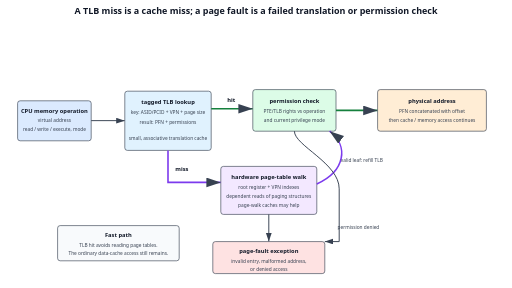
t = 0.00 s
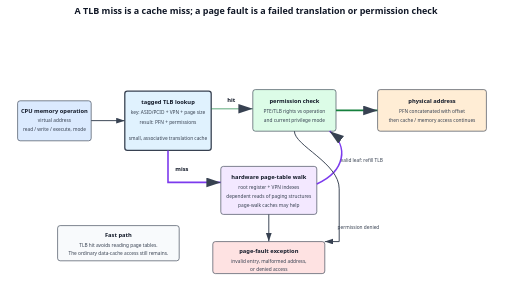
t = 1.50 s
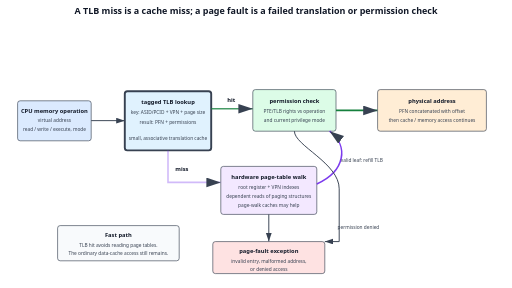
t = 3.00 s
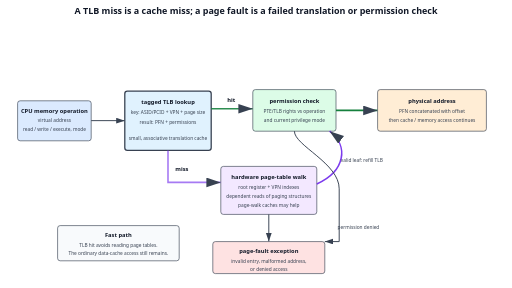
t = 4.50 s
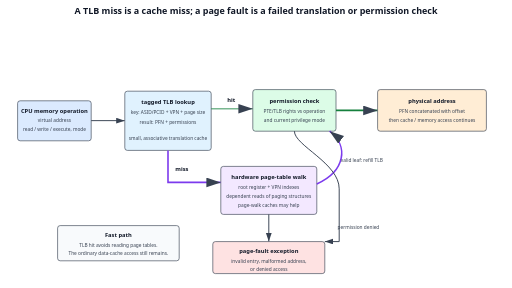
t = 6.00 s
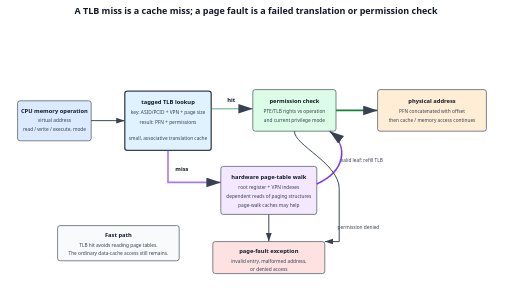
t = 7.50 s

The animated SVG that drew these frames (rendered in a browser with its animation timeline set to each time). Animation: 3 SMIL elements (animate=3); one cycle of 9.00 s, repeats indefinitely.

<svg xmlns="http://www.w3.org/2000/svg" width="1600" height="900" viewBox="0 0 1600 900" role="img" aria-labelledby="title desc">
  <title id="title">MMU address translation through TLB hit or page-table walk</title>
  <desc id="desc">A CPU sends a virtual address and access type to the MMU. A tagged TLB hit proceeds through permission checking to a physical address. A miss invokes the page-table walker, which may refill the TLB or raise a page fault. Animated highlights show the fast and slow paths.</desc>
  <defs><marker id="arrow" markerWidth="10" markerHeight="10" refX="9" refY="3" orient="auto"><path d="M0,0 L0,6 L9,3z" fill="#374151"/></marker><style>.h{font:700 28px system-ui,sans-serif;fill:#111827}.t{font:600 18px system-ui,sans-serif;fill:#111827}.s{font:15px system-ui,sans-serif;fill:#374151}.box{stroke:#374151;stroke-width:2}.line{fill:none;stroke:#374151;stroke-width:3;marker-end:url(#arrow)}.fast{fill:none;stroke:#15803d;stroke-width:5;marker-end:url(#arrow)}.slow{fill:none;stroke:#7c3aed;stroke-width:5;marker-end:url(#arrow)}</style></defs>
  <rect width="1600" height="900" fill="#ffffff"/>
  <text x="800" y="44" text-anchor="middle" class="h">A TLB miss is a cache miss; a page fault is a failed translation or permission check</text>
  <rect x="55" y="315" width="230" height="125" rx="8" fill="#dbeafe" class="box"/><text x="170" y="352" text-anchor="middle" class="t">CPU memory operation</text><text x="170" y="382" text-anchor="middle" class="s">virtual address</text><text x="170" y="408" text-anchor="middle" class="s">read / write / execute, mode</text>
  <path d="M285 377 H390" class="line"/>
  <rect x="390" y="285" width="270" height="185" rx="8" fill="#e0f2fe" class="box"><animate attributeName="stroke-width" values="2;6;2" dur="6s" repeatCount="indefinite"/></rect>
  <text x="525" y="325" text-anchor="middle" class="t">tagged TLB lookup</text><text x="525" y="355" text-anchor="middle" class="s">key: ASID/PCID + VPN + page size</text><text x="525" y="388" text-anchor="middle" class="s">result: PFN + permissions</text><text x="525" y="438" text-anchor="middle" class="s">small, associative translation cache</text>

  <path d="M660 340 H790" class="fast"><animate attributeName="stroke-opacity" values="0.35;1;0.35" dur="6s" begin="1s" repeatCount="indefinite"/></path><text x="710" y="320" class="t" fill="#15803d">hit</text>
  <rect x="790" y="280" width="260" height="130" rx="8" fill="#dcfce7" class="box"/><text x="920" y="321" text-anchor="middle" class="t">permission check</text><text x="920" y="352" text-anchor="middle" class="s">PTE/TLB rights vs operation</text><text x="920" y="380" text-anchor="middle" class="s">and current privilege mode</text>
  <path d="M1050 345 H1180" class="fast"/>
  <rect x="1180" y="280" width="340" height="130" rx="8" fill="#ffedd5" class="box"/><text x="1350" y="321" text-anchor="middle" class="t">physical address</text><text x="1350" y="352" text-anchor="middle" class="s">PFN concatenated with offset</text><text x="1350" y="380" text-anchor="middle" class="s">then cache / memory access continues</text>

  <path d="M525 470 V570 H690" class="slow"><animate attributeName="stroke-opacity" values="0.35;1;0.35" dur="6s" begin="3s" repeatCount="indefinite"/></path><text x="548" y="535" class="t" fill="#7c3aed">miss</text>
  <rect x="690" y="520" width="300" height="150" rx="8" fill="#f3e8ff" class="box"/><text x="840" y="560" text-anchor="middle" class="t">hardware page-table walk</text><text x="840" y="592" text-anchor="middle" class="s">root register + VPN indexes</text><text x="840" y="620" text-anchor="middle" class="s">dependent reads of paging structures</text><text x="840" y="647" text-anchor="middle" class="s">page-walk caches may help</text>
  <path d="M990 575 C1080 535 1090 455 1030 410" class="slow"/><text x="1065" y="505" class="s">valid leaf: refill TLB</text>
  <path d="M840 670 V755" class="line"/>
  <rect x="665" y="755" width="350" height="100" rx="8" fill="#fee2e2" class="box"/><text x="840" y="792" text-anchor="middle" class="t">page-fault exception</text><text x="840" y="821" text-anchor="middle" class="s">invalid entry, malformed address,</text><text x="840" y="846" text-anchor="middle" class="s">or denied access</text>
  <path d="M920 410 C920 455 1060 510 1060 590 V755 H1015" class="line"/><text x="1055" y="715" class="s">permission denied</text>
  <rect x="180" y="705" width="380" height="110" rx="8" fill="#f8fafc" class="box"/><text x="370" y="742" text-anchor="middle" class="t">Fast path</text><text x="370" y="773" text-anchor="middle" class="s">TLB hit avoids reading page tables.</text><text x="370" y="798" text-anchor="middle" class="s">The ordinary data-cache access still remains.</text>
</svg>
